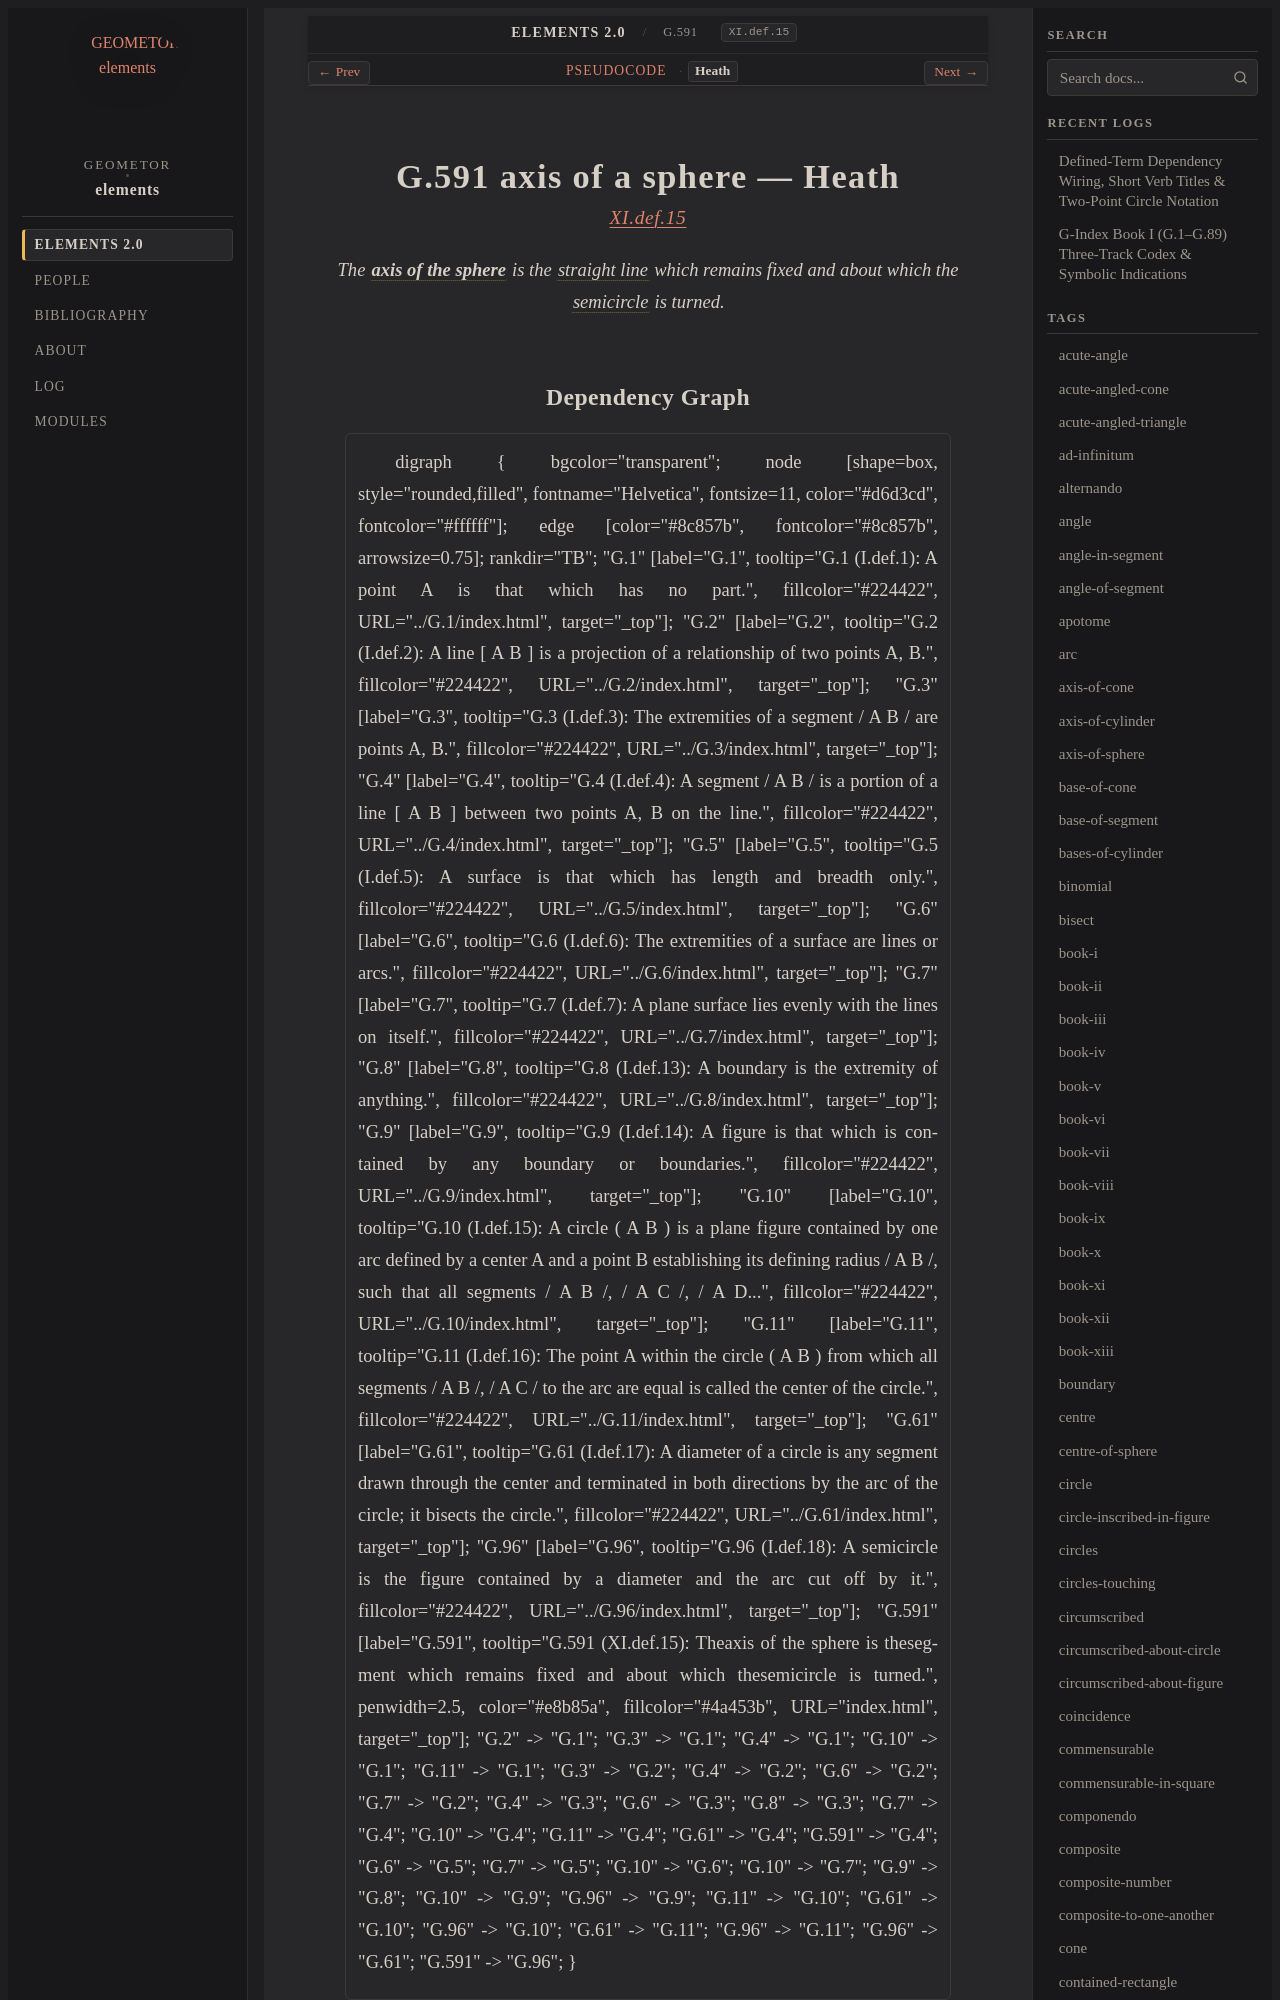

repository: geometor/elements · page: elements2/G.591/heath.html · generator: sphinx

:canonical_id: G.591
:original_id: XI.def.15
:title: G.591 axis of a sphere
:volume: III
:book: XI
:type: def

G.591 axis of a sphere — Heath
==============================

.. rubric:: `XI.def.15 <https://geometor.github.io/euclid/heath/volume_III/book_xi/definitions/#xi-def-15>`_

.. enunciation::

   The :term:`**axis of the sphere** <axis-of-sphere>` is the :term:`straight line <G.4>` which remains fixed and about which the :term:`semicircle <G.96>` is turned.
